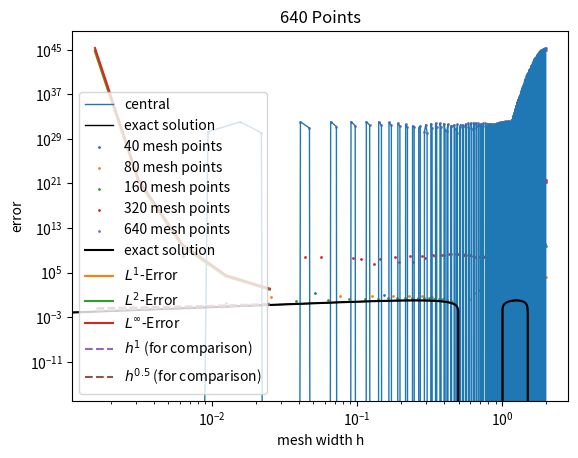

Recreate this plot in Python.
import numpy as np
import matplotlib.pyplot as plt
from scipy import integrate

#only for Riemann problem
u_L = -1
u_R = 1

#linear advection
a = 2


def initial_values(x):
    #return 2 * (x <= 0.5) + 1 * (x > 0.5)
    # return np.sin(np.pi * x)
    return np.sin(2*np.pi*x)
    # Bugers' equation
    # return np.where(x < 0, u_L, u_R)
    # return np.sin(np.pi*x) + 0.5



def f(u):
    # Linear advection:
    return a*u
    # Burgers' equation:
    # return u ** 2 / 2


def f_prime(u):
    # Linear advection:
    return a*np.ones_like(u)
    # Burgers' equation:
    # return u


def u_exact(x, t):
    # Linear advection:
    return initial_values(x - a*t)
    # Burgers' equation shock: (u_L > u_R)
    # s = (f(u_L) - f(u_R)) / (u_L - u_R)
    # return np.where((x < s*t), u_L, u_R)
    # Burgers' equation rarefaction: (u_L < u_R)
    # u = np.zeros(len(x))
    # for i in range(len(x)):
    #     if x[i] <= f_prime(u_L) * t:
    #         u[i] = u_L
    #     elif x[i] <= f_prime(u_R) * t:
    #         u[i] = x[i] / t
    #     else:
    #         u[i] = u_R
    # return u


def apply_bc(u, which_bc):
    if which_bc == "neumann":
        u[0] = u[1]  # Apply Neumann boundary conditions
        u[-1] = u[-2]
    elif which_bc == "periodic":
        u[0] = u[-2]  # Apply Periodic boundary conditions
        u[-1] = u[1]
    else:
        raise NotImplementedError("Only neumann and periodic boundary conditions possible")
    return u


def three_point_scheme_step(u_left, u_middle, u_right, dt, dx, which_scheme):
    if which_scheme == "central":
        return u_middle - a * dt / (2 * dx) * (u_right - u_left)
    elif which_scheme == "upwind":
        if a > 0:
            return u_middle - a * dt / dx * (u_middle - u_left)
        else:
            return u_middle - a * dt / dx * (u_right - u_middle)
    elif which_scheme == "lax_wendroff_convection":
        return u_middle - a * dt / (2 * dx) * (u_right - u_left) + (a * dt / dx) ** 2 / 2 * (
                u_right - 2 * u_middle + u_left)
    elif which_scheme == "lax_wendroff_general":
        return general_lax_wendroff_step(u_left, u_middle, u_right, dt, dx)
    #elif which_scheme == "beam_warming":
    else:
        raise NotImplementedError(f"{which_scheme} scheme isn't implemented.")

def general_lax_wendroff_step(u_left, u_middle, u_right, dt, dx):
    #a_j_ph := a_{j+1/2}
    #a_j_mh := a_{j-1/2}

    #a_j_ph = f_prime((u_middle+u_right)/2)
    #a_j_pm = f_prime((u_left+u_middle)/2)

    #alternative
    #take care of division by zero
    div_by_0 = np.isclose(u_right, u_middle)
    a_j_ph = np.zeros_like(u_middle)
    a_j_ph[div_by_0] = f_prime(u_middle[div_by_0])
    a_j_ph[~div_by_0] = (f(u_right[~div_by_0])-f(u_middle[~div_by_0]))/(u_right[~div_by_0]-u_middle[~div_by_0])

    a_j_mh = np.zeros_like(u_middle)
    div_by_0 = np.isclose(u_left, u_middle)
    a_j_mh[div_by_0] = f_prime(u_middle[div_by_0])
    a_j_mh[~div_by_0] = (f(u_middle[~div_by_0])-f(u_left[~div_by_0]))/(u_middle[~div_by_0]-u_left[~div_by_0])

    return u_middle - dt / (2 * dx) *(f(u_right) - f(u_left)) + (dt /dx)**2 /2 * (
            a_j_ph * (f(u_right) - f(u_middle)) - a_j_mh * (f(u_middle) - f(u_left))
        ) 
    


tend = 1
x_left = -2
x_right = 2
cfl = 0.5  # = dt/dx
which_bc = "periodic"
which_scheme = "central"
# central, upwind, lax_wendroff_convection, lax_wendroff_general
mesh_sizes = np.array([40, 80, 160, 320, 640]) #np.array([100]) 
err_l1 = np.zeros(n := len(mesh_sizes))
err_l2 = np.zeros(n)
err_linf = np.zeros(n)
numerical_solutions = []

# number of decimals for reporting values
precision = 4

for i, N in enumerate(mesh_sizes):
    dx = (x_right - x_left) / N
    dt = cfl * dx

    x = np.linspace(x_left, x_right, N)
    u = initial_values(x)
    u = np.concatenate([[u[0]], u, [u[-1]]])  # Add ghost cells
    for _ in range(int(tend / dt)):
        u = apply_bc(u, which_bc)
        u_left = u[:-2]
        u_middle = u[1:-1]
        u_right = u[2:]
        u[1:-1] = three_point_scheme_step(u_left, u_middle, u_right, dt, dx, which_scheme)

    u = u[1:-1]  # Strip ghost cells

    numerical_solutions.append(u)
    err_l1[i] = np.sum(np.abs(u - u_exact(x, tend))) * dx
    err_l2[i] = np.sqrt(np.sum((np.abs(u - u_exact(x, tend))) ** 2) * dx)
    err_linf[i] = np.max(np.abs(u - u_exact(x, tend)))

# Plotting:

plt.plot(np.linspace(x_left, x_right, mesh_sizes[-1]), numerical_solutions[-1], '-',
         label=f"{which_scheme}", linewidth=1)
plt.xlabel("x")
plt.ylabel("u(x)")
plt.plot(x := np.linspace(x_left, x_right, mesh_sizes[-1]), u_exact(x, tend), label="exact solution", linewidth=1,
         color="black")
plt.title(f"{mesh_sizes[-1]} Points")
plt.legend()
plt.show()

for i, N in enumerate(mesh_sizes):
    plt.scatter(np.linspace(x_left, x_right, N), numerical_solutions[i], label=f"{N} mesh points", s=1)

plt.xlabel("x")
plt.ylabel("u(x)")
plt.plot(x := np.linspace(x_left, x_right, mesh_sizes[-1]), u_exact(x, tend), label="exact solution", color="black")
plt.legend()
plt.show()
mesh_widths = 1 / mesh_sizes
plt.loglog(mesh_widths, err_l1, label="$L^{1}$-Error")
plt.loglog(mesh_widths, err_l2, label="$L^{2}$-Error")
plt.loglog(mesh_widths, err_linf, label="$L^{\infty}$-Error")
plt.loglog(mesh_widths, 10 * mesh_widths, label="$h^{1}$ (for comparison)", linestyle='dashed')
plt.loglog(mesh_widths, 1 * mesh_widths ** 0.5, label="$h^{0.5}$ (for comparison)", linestyle='dashed')
plt.xlabel("mesh width h")
plt.ylabel("error")
plt.legend()
plt.show()

print("L1 average convergence rate:", np.polyfit(np.log(mesh_widths), np.log(err_l1), 1)[0])
print("L2 average convergence rate:", np.polyfit(np.log(mesh_widths), np.log(err_l2), 1)[0])
print("Linf average convergence rate:", np.polyfit(np.log(mesh_widths), np.log(err_linf), 1)[0])

print(f"N={mesh_sizes[0]}")
print(f"L1 Error at N={mesh_sizes[0]}: {err_l1[0]}")
print(f"L2 Error  at N={mesh_sizes[0]}: {err_l2[0]}")

print(f"Linf Error at N={mesh_sizes[0]}: {err_linf[0]}")
rates_l1 = []
rates_l2 = []
rates_linf = []
for i, N in enumerate(mesh_sizes[1:]):
    print(f"N={N}")
    print(f"L1 Error at N={N}:", err_l1[i + 1])
    print(f"L2 Error  at N={N}:", err_l2[i + 1])
    print(f"Linf Error at N={N}:", err_linf[i + 1])
    rate_l1 = np.polyfit(np.log(mesh_widths[i:i + 2]), np.log(err_l1[i:i + 2]), 1)[0]
    rate_l2 = np.polyfit(np.log(mesh_widths[i:i + 2]), np.log(err_l2[i:i + 2]), 1)[0]
    rate_linf = np.polyfit(np.log(mesh_widths[i:i + 2]), np.log(err_linf[i:i + 2]), 1)[0]
    rates_l1.append(np.round(rate_l1, precision))
    rates_l2.append(np.round(rate_l2, precision))
    rates_linf.append(np.round(rate_linf, precision))

    print(f"L1 local convergence rate at N={N} :", rate_l1)
    print(f"L2 local convergence rate  at N={N}:", rate_l2)
    print(f"Linf local  convergence rate at N={N}:", rate_linf)
